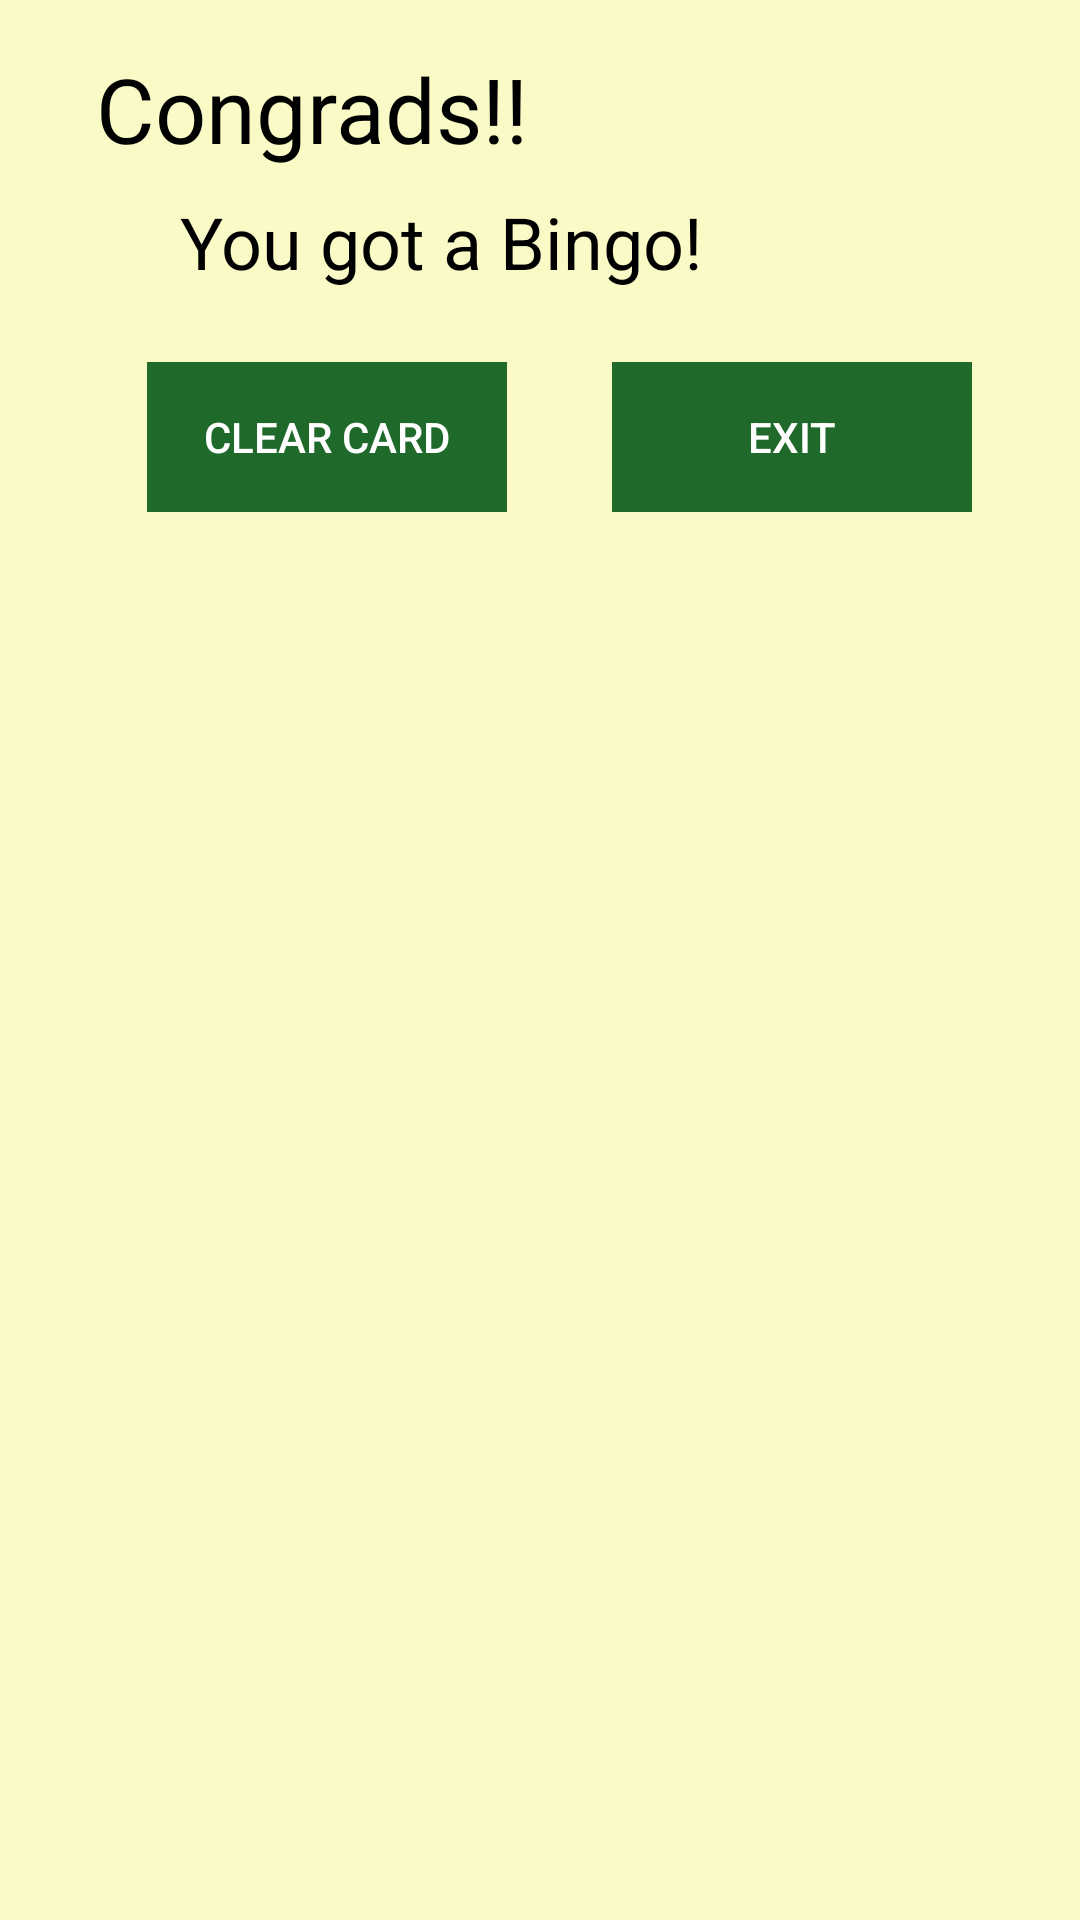

Here is an Android app screen rendered from its layout file. Give the layout XML and the strings, colors and styles it references.
<!-- AndroidManifest.xml: application theme AppTheme -->
<!-- res/layout/activity_got_bingo.xml -->
<?xml version="1.0" encoding="utf-8"?>
<android.support.constraint.ConstraintLayout xmlns:android="http://schemas.android.com/apk/res/android"
    xmlns:app="http://schemas.android.com/apk/res-auto"
    xmlns:tools="http://schemas.android.com/tools"
    android:layout_width="match_parent"
    android:layout_height="match_parent"
    android:background="@drawable/background"
    tools:context="com.example.example.roadtripbingo.GotBingo">

    <TextView
        android:id="@+id/textView2"
        android:layout_width="wrap_content"
        android:layout_height="wrap_content"
        android:layout_marginStart="28dp"
        android:layout_marginLeft="28dp"
        android:layout_marginTop="8dp"
        android:text="You got a Bingo!"
        android:textColor="@android:color/background_dark"
        android:textSize="24sp"
        app:layout_constraintStart_toStartOf="@+id/textView3"
        app:layout_constraintTop_toBottomOf="@+id/textView3" />

    <TextView
        android:id="@+id/textView3"
        android:layout_width="wrap_content"
        android:layout_height="wrap_content"
        android:layout_marginStart="32dp"
        android:layout_marginLeft="32dp"
        android:layout_marginTop="16dp"
        android:text="Congrads!!"
        android:textColor="@android:color/background_dark"
        android:textSize="30sp"
        app:layout_constraintStart_toStartOf="parent"
        app:layout_constraintTop_toTopOf="parent" />

    <Button
        android:id="@+id/clearButton"
        android:layout_width="120dp"
        android:layout_height="50dp"
        android:layout_marginStart="49dp"
        android:layout_marginLeft="49dp"
        android:background="@drawable/buttons"
        android:onClick="continueClick"
        android:text="@string/clear_card"
        android:textColor="@android:color/background_light"
        app:layout_constraintBaseline_toBaselineOf="@+id/exitButton"
        app:layout_constraintStart_toStartOf="parent" />

    <Button
        android:id="@+id/exitButton"
        android:layout_width="120dp"
        android:layout_height="50dp"
        android:layout_marginEnd="36dp"
        android:layout_marginRight="36dp"
        android:layout_marginTop="24dp"
        android:background="@drawable/buttons"
        android:onClick="exitClick"
        android:text="@string/exit"
        android:textColor="@android:color/background_light"
        app:layout_constraintEnd_toEndOf="parent"
        app:layout_constraintTop_toBottomOf="@+id/textView2" />
</android.support.constraint.ConstraintLayout>
<!-- resources referenced by this layout -->
<resources>
  <!-- drawable background: png bitmap (drawable, 3022 bytes) -->
  <!-- drawable buttons: png bitmap (drawable, 3022 bytes) -->
  <string name="clear_card">Clear Card</string>
  <string name="exit">Exit</string>
  <style name="AppTheme" parent="Theme.AppCompat.Light.NoActionBar">
          
          <item name="colorPrimary">@color/colorPrimary</item>
          <item name="colorPrimaryDark">@color/colorPrimaryDark</item>
          <item name="colorAccent">@color/colorAccent</item>
          <item name="android:windowBackground">@android:color/background_light</item>
      </style>
  <!-- not gathered from this repository: default colours our renderer supplied (Android Studio template values) -->
  <color name="colorPrimary">#FF6200EE</color>
  <color name="colorPrimaryDark">#FF3700B3</color>
  <color name="colorAccent">#FF03DAC5</color>
</resources>
